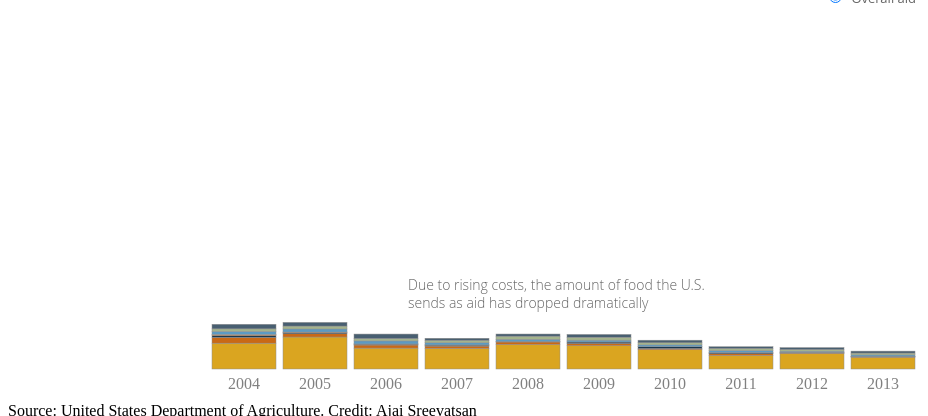
D3 v3 page, settled after 360 driven frames (6 s of simulated time); the page loaded 1 data file(s).


// ── js/group.js
(function($) {
  'use strict';


var margin = {top: 0, right: 50, bottom: 30, left: 200},
    width = 960 - margin.left - margin.right,
    height = 400 - margin.top - margin.bottom;

var y0 = d3.scale.ordinal()
    .rangeRoundBands([height, 0], 0.2);

var y1 = d3.scale.linear();

var x = d3.scale.ordinal()
    .rangeRoundBands([0, width], 0.1, 0);

var xAxis = d3.svg.axis()
    .scale(x)
    .orient("bottom")
    //.tickFormat(formatDate);

var nest = d3.nest()
    .key(function(d) { return d.commodity; });

var stack = d3.layout.stack()
    .values(function(d) { return d.values; })
    .x(function(d) { return d.year; })
    .y(function(d) { return d.metricTon; })
    .out(function(d, y0) { d.valueOffset = y0; });

//var color = d3.scale.category10();

var svg = d3.select("#chart").append("svg")
    .attr("width", width + margin.left + margin.right)
    .attr("height", height + margin.top + margin.bottom)
  .append("g")
    .attr("transform", "translate(" + margin.left + "," + margin.top + ")");

d3.tsv("data/data.tsv", function(error, data) {

  data.forEach(function(d) {
     d.metricTon = +d.metricTon;
  });

  var dataByGroup = nest.entries(data);

  stack(dataByGroup);
  x.domain(dataByGroup[0].values.map(function(d) { return d.year; }));
  y0.domain(dataByGroup.map(function(d) { return d.key; }));
  y1.domain([0, d3.max(data, function(d) { return d.metricTon; })]).range([y0.rangeBand(), 0]);

  var group = svg.selectAll(".group")
      .data(dataByGroup)
    .enter().append("g")
      .attr("class", "group")
      .attr("transform", function(d) { return "translate(0," + y0(d.key) + ")"; });

   group.append("text")
      .attr("class", "label")
      .attr("x", -6)
      .attr("y", function(d) { return y1(d.values[0].metricTon / 2); })
      .attr("dy", ".35em")
      .text(function(d) { return d.key; })
      .style({'opacity': '1'});

  group.selectAll("rect")
      .data(function(d) { return d.values; })
    .enter().append("rect")
      //.style("fill", function(d) { return color(d.commodity); })
      .attr("x", function(d) { return x(d.year); })
      .attr("y", function(d) { return y1(d.metricTon); })
      .attr("width", x.rangeBand())
      .attr("class", function(d){ return "bar " + convertToSlug(d.commodity)})
      .attr("height", function(d) { return y0.rangeBand() - y1(d.metricTon); });

  group.filter(function(d, i) { return !i; }).append("g")
      .attr("class", "x axis")
      .attr("transform", "translate(0," + y0.rangeBand() + ")")
      .call(xAxis);

  d3.selectAll("input").on("change", change);

  var timeout = setTimeout(function() {
    d3.select("input[value=\"stacked\"]").property("checked", true).each(change);}, 2000);

  function change() {
    clearTimeout(timeout);
    if (this.value === "multiples") transitionMultiples();
    else transitionStacked();
  }

  function transitionMultiples() {
    var t = svg.transition().duration(750), //.ease("bounce").duration(1500)
        g = t.selectAll(".group").attr("transform", function(d) { return "translate(0," + y0(d.key) + ")"; });
    g.selectAll("rect").attr("y", function(d) { return y1(d.metricTon); });
    g.select(".label")//.attr("y", function(d) { return y1(d.values[0].metricTon / 2); })
                      .style({'opacity': '0.8'});
     hideAnnotation();
  }

  function transitionStacked() {
    var t = svg.transition().duration(750),
        g = t.selectAll(".group").attr("transform", "translate(0," + y0(y0.domain()[0]) + ")");
    g.selectAll("rect").attr("y", function(d) { return y1(d.metricTon + d.valueOffset); });
    g.select(".label")//.attr("y", function(d) { return y1(d.values[0].metricTon / 2 + d.values[0].valueOffset); })
                      .style({'opacity': '0'});
     showAnnotation();
  }
});


var showAnnotation = function() {
  $('#annotation').fadeIn(1000);
};

var hideAnnotation = function () {
  $('#annotation').fadeOut(200);
};

function convertToSlug(Text)
{
    return Text
        .toLowerCase()
        .replace(/[^\w ]+/g,'')
        .replace(/ +/g,'-')
        ;
}

})(jQuery);

### data: data/data.tsv
commodity	year	metricTon
BULK GRAINS	2004	2096901
CORN/CORNMEAL	2004	474400
EMERGENCY POUCHES	2004	
FLOUR	2004	143710
NON-FAT DRY MILK	2004	68164
ODD COMMODITIES	2004	33840
OIL	2004	235210
PEAS/LENTILS/BEANS	2004	207422
SOY PREPARATIONS	2004	371102
BULK GRAINS	2005	2598378
CORN/CORNMEAL	2005	262413
EMERGENCY POUCHES	2005	
FLOUR	2005	86470
NON-FAT DRY MILK	2005	50485
ODD COMMODITIES	2005	1080
OIL	2005	252829
PEAS/LENTILS/BEANS	2005	232470
SOY PREPARATIONS	2005	301991
BULK GRAINS	2006	1696827
CORN/CORNMEAL	2006	249910
EMERGENCY POUCHES	2006	
FLOUR	2006	71880
NON-FAT DRY MILK	2006	11390
ODD COMMODITIES	2006	2730
OIL	2006	248158
PEAS/LENTILS/BEANS	2006	191650
SOY PREPARATIONS	2006	364825
BULK GRAINS	2007	1669734
CORN/CORNMEAL	2007	192000
EMERGENCY POUCHES	2007	
FLOUR	2007	80410
NON-FAT DRY MILK	2007	8452
ODD COMMODITIES	2007	1011
OIL	2007	179210
PEAS/LENTILS/BEANS	2007	198600
SOY PREPARATIONS	2007	166993
BULK GRAINS	2008	1988040
CORN/CORNMEAL	2008	203760
EMERGENCY POUCHES	2008	
FLOUR	2008	46940
NON-FAT DRY MILK	2008	
ODD COMMODITIES	2008	270
OIL	2008	173619
PEAS/LENTILS/BEANS	2008	251980
SOY PREPARATIONS	2008	175870
BULK GRAINS	2009	1889501
CORN/CORNMEAL	2009	182130
EMERGENCY POUCHES	2009	
FLOUR	2009	120690
NON-FAT DRY MILK	2009	
ODD COMMODITIES	2009	310
OIL	2009	153040
PEAS/LENTILS/BEANS	2009	233770
SOY PREPARATIONS	2009	226900
BULK GRAINS	2010	1566595
CORN/CORNMEAL	2010	96390
EMERGENCY POUCHES	2010	
FLOUR	2010	148350
NON-FAT DRY MILK	2010	
ODD COMMODITIES	2010	1010
... 30 more rows